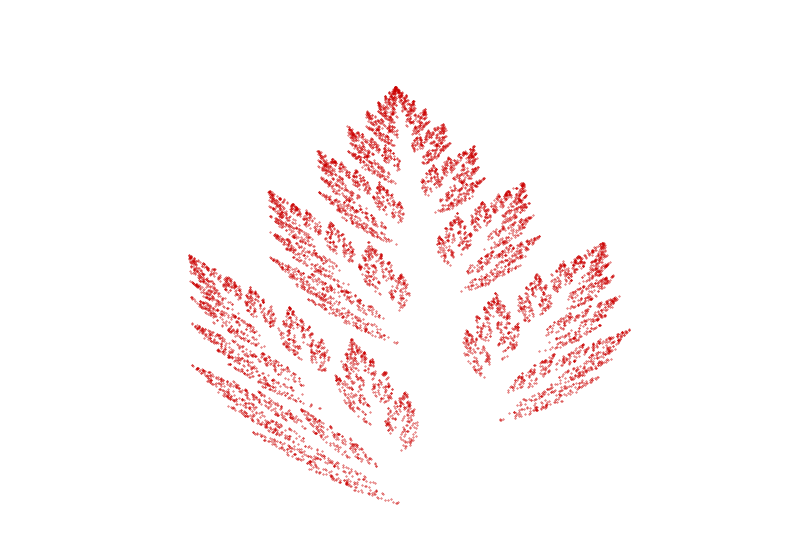

Reproduce this figure in Python.
import numpy as np
import matplotlib.pyplot as plt

N = 10000
x0 = np.array([0,0])
w = np.array([0.2993, 0.7007])
A1 = np.array([[0.4, -0.3733], [0.06, 0.6]])
A2 = np.array([[-0.8, -0.1867], [0.1371, 0.8]])
b1 = np.array([0.3533, 0.0])
b2 = np.array([1.1, 0.1])


def f1(x):
    return A1 @ x + b1


def f2(x):
    return A2 @ x + b2


def sample_discrete(w):
    cw = np.cumsum(w) # cdf of weights
    u = np.random.uniform(0, 1) # random uniform
    for k in range(len(cw)): # samples the index from the discrete distribution
        if u <= cw[k]:
            return k


x_array = np.array([x0])
x = x0
for n in range(N):
    i_n = sample_discrete(w)
    if i_n == 0:
        x = f1(x)
    else:
        x = f2(x)
    x_array = np.vstack((x_array, x))

plt.figure(figsize=(10,7))
plt.scatter(x_array[20:, 0], x_array[20:, 1], s=0.1, color=[0.8, 0, 0])
plt.gca().spines['top'].set_visible(False)
plt.gca().spines['right'].set_visible(False)
plt.gca().spines['bottom'].set_visible(False)
plt.gca().spines['left'].set_visible(False)
plt.gca().set_xticks([])
plt.gca().set_yticks([])
plt.gca().set_xlim(0, 1.05)
plt.gca().set_ylim(0, 1)
plt.show()
